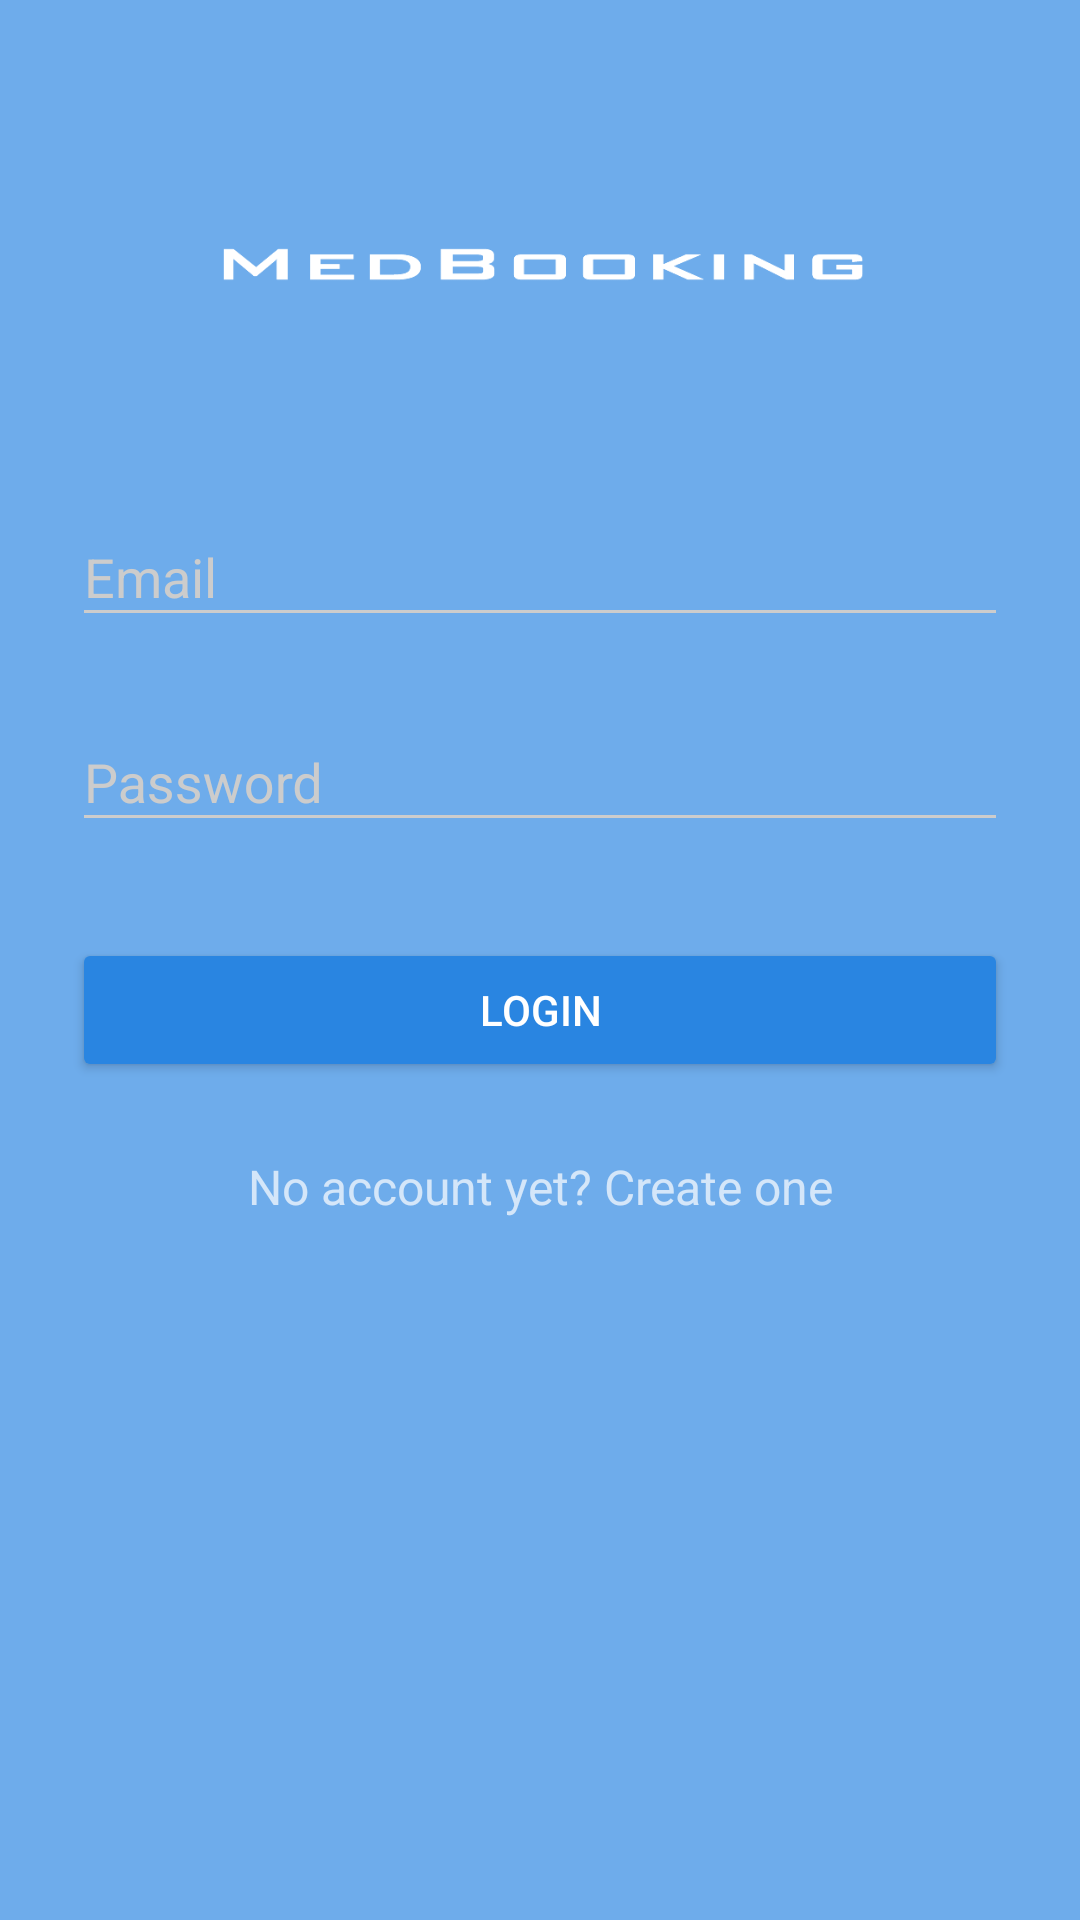

Here is an Android app screen rendered from its layout file. Give the layout XML and the strings, colors and styles it references.
<!-- AndroidManifest.xml: activity theme AppTheme.Dark -->
<!-- res/layout/activity_login.xml -->
<?xml version="1.0" encoding="utf-8"?>
<ScrollView xmlns:android="http://schemas.android.com/apk/res/android"
    android:layout_width="fill_parent"
    android:layout_height="fill_parent"
    android:fitsSystemWindows="true">

    <LinearLayout
        android:orientation="vertical"
        android:layout_width="match_parent"
        android:layout_height="wrap_content"
        android:paddingTop="56dp"
        android:paddingLeft="24dp"
        android:paddingRight="24dp">

        <ImageView android:src="@drawable/medbook_logo"
            android:layout_width="wrap_content"
            android:layout_height="72dp"
            android:layout_marginBottom="24dp"
            android:layout_gravity="center_horizontal" />

        
        <android.support.design.widget.TextInputLayout
            android:layout_width="match_parent"
            android:layout_height="wrap_content"
            android:layout_marginTop="8dp"
            android:layout_marginBottom="8dp">
            <EditText android:id="@+id/input_email"
                android:layout_width="match_parent"
                android:layout_height="wrap_content"
                android:inputType="textEmailAddress"
                android:hint="Email" />
        </android.support.design.widget.TextInputLayout>

        
        <android.support.design.widget.TextInputLayout
            android:layout_width="match_parent"
            android:layout_height="wrap_content"
            android:layout_marginTop="8dp"
            android:layout_marginBottom="8dp">
            <EditText android:id="@+id/input_password"
                android:layout_width="match_parent"
                android:layout_height="wrap_content"
                android:inputType="textPassword"
                android:hint="Password"/>
        </android.support.design.widget.TextInputLayout>

        <android.support.v7.widget.AppCompatButton
            android:id="@+id/btn_login"
            android:layout_width="fill_parent"
            android:layout_height="wrap_content"
            android:layout_marginTop="24dp"
            android:layout_marginBottom="24dp"
            android:padding="12dp"
            android:text="Login"/>

        <TextView android:id="@+id/link_signup"
            android:layout_width="fill_parent"
            android:layout_height="wrap_content"
            android:layout_marginBottom="24dp"
            android:text="No account yet? Create one"
            android:gravity="center"
            android:textSize="16dip"/>

    </LinearLayout>
</ScrollView>
<!-- resources referenced by this layout -->
<resources>
  <!-- drawable medbook_logo: png bitmap (drawable, 62555 bytes) -->
  <style name="AppTheme.Dark" parent="Theme.AppCompat.NoActionBar">
          <item name="colorPrimary">@color/primary</item>
          <item name="colorPrimaryDark">@color/primary_dark</item>
          <item name="colorAccent">@color/accent</item>
  
          <item name="android:windowBackground">@color/primary</item>
  
          <item name="colorControlNormal">@color/iron</item>
          <item name="colorControlActivated">@color/white</item>
          <item name="colorControlHighlight">@color/white</item>
          <item name="android:textColorHint">@color/iron</item>
  
          <item name="colorButtonNormal">@color/primary_darker</item>
          <item name="android:colorButtonNormal">@color/primary_darker</item>
      </style>
  <color name="primary">#6eaceb</color>
  <color name="primary_dark">#4b99e6</color>
  <color name="accent">#FFFFFF</color>
  <color name="iron">#CCCCCC</color>
  <color name="white">#FFFFFF</color>
  <color name="primary_darker">#2985e1</color>
</resources>
